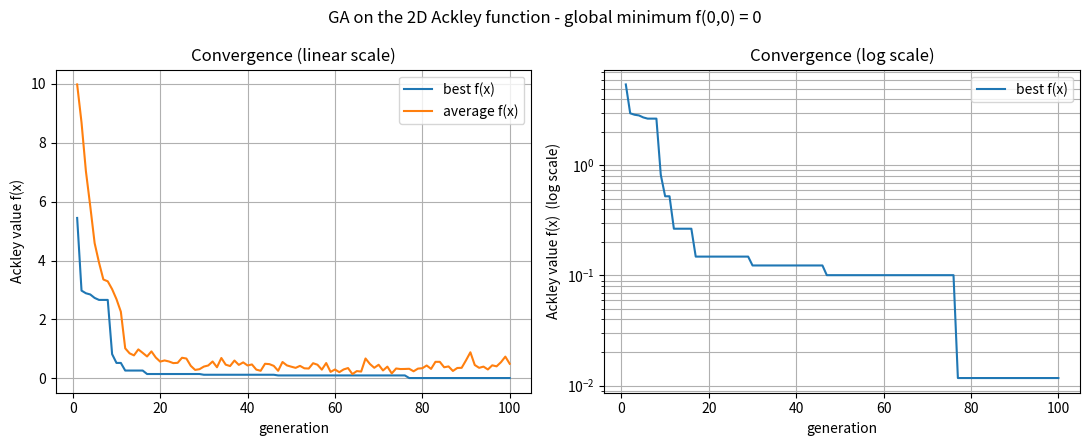

Python code for this plot:
# =============================================================================
#  Genetic Algorithm - Global Minimum of the 2D Ackley Function
#  -------------------------------------------------------------
#  Assignment : GA - find the global minimum of the Ackley function (2D)
#
#  Ackley function (general form):
#       f(x) = -a * exp(-b * sqrt( (1/n) * sum(xi^2) ))
#              - exp( (1/n) * sum(cos(c * xi)) )
#              + a + exp(1)
#
#  With a = 20, b = 0.2, c = 2*pi and n = 2 this is exactly the formula
#  given in the assignment:
#       f(x1,x2) = -20*exp(-0.2*sqrt(0.5*(x1^2+x2^2)))
#                  - exp(0.5*(cos(2*pi*x1)+cos(2*pi*x2)))
#                  + 20 + e
#
#  Known global minimum:  f(0, 0) = 0
#
#  This is a MINIMIZATION problem: a smaller f(x) is better.
#
#  Every parameter lives in the CONFIG dictionary below, so nothing is
#  hard-coded inside the algorithm - just edit CONFIG and re-run.
# =============================================================================

import math
import random
import copy


# =============================================================================
#  1. CONFIGURATION  (all tunable parameters in one place)
# =============================================================================

CONFIG = {
    # ---- Ackley function parameters -----------------------------------
    "a": 20.0,              # amplitude of the exponential "bowl" term
    "b": 0.2,               # decay rate inside the first exponential
    "c": 2 * math.pi,       # frequency of the cosine (ripple) term

    # ---- Search space -------------------------------------------------
    "n_genes": 2,           # number of variables (2 => x1, x2)
    "lower_bound": -5.0,    # smallest allowed value for every gene
    "upper_bound": 5.0,     # largest allowed value for every gene

    # ---- Core GA parameters -------------------------------------------
    "pop_size": 50,         # N : number of chromosomes in the population
    "max_generations": 100, # hard limit on the number of generations
    "pc": 0.80,             # crossover probability (per pair of parents)
    "pm": 0.05,             # mutation probability (per GENE, not per chromosome)
    "elite_count": 1,       # how many best individuals are protected each gen

    # ---- Operator choices (change these strings to swap the algorithm) --
    "selection_method": "roulette",   # "roulette" or "tournament"
    "tournament_size": 3,             # only used when selection is tournament

    "crossover_method": "one_point",  # "one_point", "uniform" or "arithmetic"

    "mutation_method": "gaussian",    # "gaussian" or "uniform"
    "mutation_sigma": 1.0,            # sigma of the Gaussian step (10% of range)

    "bounds_handling": "resample",    # "resample", "clip" or "reflect"

    # ---- Stopping criteria --------------------------------------------
    "stagnation_tolerance": 1e-12,     # improvement below this = "no progress"
    "stagnation_limit": 30,           # stop after this many stagnant gens

    # ---- Reporting / reproducibility ----------------------------------
    "random_seed": 42,      # set to None for a different random run every time
    "print_every": 10,      # print a progress line every N gens (0 = silent)
    "show_plot": True,      # open the convergence plot window
    "save_plot": True,      # also save the plot as a PNG file
    "plot_file": "convergence.png",

    # ---- Optional extra experiment ------------------------------------
    "compare_pc_values": [0.8, 0.7],  # crossover rates compared at the end
    "compare_runs": 5,                # independent runs averaged per rate
}


# =============================================================================
#  2. OBJECTIVE FUNCTION
# =============================================================================

def ackley(chromosome, config):
    """Return the Ackley value f(x) of one chromosome (a list of genes).

    Written in the general n-dimensional form, so the same code still works
    if "n_genes" in CONFIG is changed to 3, 5, 10, ...
    """
    a = config["a"]
    b = config["b"]
    c = config["c"]
    n = len(chromosome)

    # sum of squares and sum of cosines over all genes
    sum_squares = 0.0
    sum_cosines = 0.0
    for gene in chromosome:
        sum_squares = sum_squares + gene * gene
        sum_cosines = sum_cosines + math.cos(c * gene)

    term1 = -a * math.exp(-b * math.sqrt(sum_squares / n))
    term2 = -math.exp(sum_cosines / n)

    return term1 + term2 + a + math.exp(1.0)


# =============================================================================
#  3. INITIALIZATION
# =============================================================================

def create_individual(config):
    """Create one chromosome: every gene drawn uniformly inside the bounds."""
    low = config["lower_bound"]
    high = config["upper_bound"]

    chromosome = []
    for i in range(config["n_genes"]):
        chromosome.append(random.uniform(low, high))
    return chromosome


def create_population(config):
    """Create the starting population of "pop_size" random chromosomes."""
    population = []
    for i in range(config["pop_size"]):
        population.append(create_individual(config))
    return population


def evaluate_population(population, config):
    """Return a list holding the objective value f(x) of every chromosome."""
    values = []
    for chromosome in population:
        values.append(ackley(chromosome, config))
    return values


# =============================================================================
#  4. FITNESS TRANSFORMATION
#     Roulette wheel needs "bigger = better", but we are MINIMIZING f(x),
#     so the values are flipped:      fitness = f_worst - f(x)
#       - the best (lowest f) individual gets the largest fitness
#       - the worst individual gets a fitness of 0
#     f_worst is recomputed fresh in every generation.
# =============================================================================

def objective_to_fitness(values):
    """Turn objective values (lower = better) into fitness (higher = better)."""
    f_worst = max(values)

    fitness = []
    for value in values:
        fitness.append(f_worst - value)
    return fitness


# =============================================================================
#  5. SELECTION
# =============================================================================

def roulette_wheel_selection(population, fitness, pool_size):
    """Classic roulette wheel (fitness proportionate) selection.

    Every individual owns a slice of a wheel sized by its fitness. The wheel
    is spun "pool_size" times, so an individual can be chosen more than once
    (sampling with replacement, which is normal for roulette wheel).
    """
    total_fitness = sum(fitness)

    # cumulative distribution: [f1, f1+f2, f1+f2+f3, ...]
    cumulative = []
    running_total = 0.0
    for f in fitness:
        running_total = running_total + f
        cumulative.append(running_total)

    mating_pool = []
    for i in range(pool_size):
        # Special case: every individual has the same f(x), so every fitness
        # is 0 and the wheel has no slices. Then just pick at random.
        if total_fitness <= 0.0:
            pick = random.randrange(len(population))
            mating_pool.append(list(population[pick]))
            continue

        spin = random.uniform(0.0, total_fitness)

        # walk along the cumulative list until we pass the spin value
        for index in range(len(cumulative)):
            if spin <= cumulative[index]:
                mating_pool.append(list(population[index]))
                break

    return mating_pool


def tournament_selection(population, values, pool_size, config):
    """Alternative selection: pick k random individuals, keep the best one.

    This works on the raw objective values (lowest f(x) wins), so it needs
    no fitness transformation.
    """
    k = config["tournament_size"]

    mating_pool = []
    for i in range(pool_size):
        best_index = random.randrange(len(population))
        for j in range(k - 1):
            challenger = random.randrange(len(population))
            if values[challenger] < values[best_index]:
                best_index = challenger
        mating_pool.append(list(population[best_index]))
    return mating_pool


def select_parents(population, values, fitness, pool_size, config):
    """Call the selection method chosen in CONFIG."""
    method = config["selection_method"]

    if method == "roulette":
        return roulette_wheel_selection(population, fitness, pool_size)
    elif method == "tournament":
        return tournament_selection(population, values, pool_size, config)
    else:
        raise ValueError("Unknown selection_method: " + str(method))


# =============================================================================
#  6. CROSSOVER
# =============================================================================

def one_point_crossover(parent_a, parent_b):
    """1-point crossover: cut both parents at the same point and swap tails.

    A 2-gene chromosome has only one possible cut point, between gene 1 and
    gene 2, so this becomes:
        child1 = [A.x1, B.x2]
        child2 = [B.x1, A.x2]
    """
    n = len(parent_a)
    point = random.randint(1, n - 1)      # cut position: 1 .. n-1

    child1 = parent_a[0:point] + parent_b[point:n]
    child2 = parent_b[0:point] + parent_a[point:n]
    return child1, child2


def uniform_crossover(parent_a, parent_b):
    """Uniform crossover: decide gene by gene which parent it comes from."""
    child1 = []
    child2 = []
    for i in range(len(parent_a)):
        if random.random() < 0.5:
            child1.append(parent_a[i])
            child2.append(parent_b[i])
        else:
            child1.append(parent_b[i])
            child2.append(parent_a[i])
    return child1, child2


def arithmetic_crossover(parent_a, parent_b):
    """Arithmetic (blend) crossover: children are weighted averages."""
    alpha = random.random()

    child1 = []
    child2 = []
    for i in range(len(parent_a)):
        child1.append(alpha * parent_a[i] + (1.0 - alpha) * parent_b[i])
        child2.append(alpha * parent_b[i] + (1.0 - alpha) * parent_a[i])
    return child1, child2


def do_crossover(parent_a, parent_b, config):
    """Apply crossover with probability Pc, otherwise copy the parents."""
    if random.random() > config["pc"]:
        # no crossover this time - the children are plain copies
        return list(parent_a), list(parent_b)

    method = config["crossover_method"]

    if method == "one_point":
        return one_point_crossover(parent_a, parent_b)
    elif method == "uniform":
        return uniform_crossover(parent_a, parent_b)
    elif method == "arithmetic":
        return arithmetic_crossover(parent_a, parent_b)
    else:
        raise ValueError("Unknown crossover_method: " + str(method))


def crossover_population(mating_pool, config):
    """Pair the mating pool sequentially (1,2) (3,4) ... and breed offspring.

    The mating pool is the same size as the population (an even number), so
    every individual gets a partner and nobody is left over. The draw order
    from the roulette wheel is already random, so no extra shuffle is needed.
    """
    offspring = []
    for i in range(0, len(mating_pool) - 1, 2):
        parent_a = mating_pool[i]
        parent_b = mating_pool[i + 1]
        child1, child2 = do_crossover(parent_a, parent_b, config)
        offspring.append(child1)
        offspring.append(child2)

    # safety net for an odd pool size (never happens with the default setup)
    if len(mating_pool) % 2 == 1:
        offspring.append(list(mating_pool[-1]))

    return offspring


# =============================================================================
#  7. MUTATION
# =============================================================================

def repair_gene(value, old_value, config):
    """Bring an out-of-bounds gene back inside [lower_bound, upper_bound]."""
    low = config["lower_bound"]
    high = config["upper_bound"]

    if low <= value <= high:
        return value                      # already legal, nothing to repair

    method = config["bounds_handling"]

    if method == "resample":
        # throw the illegal value away and draw a completely fresh gene
        return random.uniform(low, high)
    elif method == "clip":
        # push the value onto the nearest boundary
        if value < low:
            return low
        return high
    elif method == "reflect":
        # bounce the overshoot back inside the interval
        if value < low:
            value = low + (low - value)
        else:
            value = high - (value - high)
        # if it bounced out the other side, keep the old value instead
        if low <= value <= high:
            return value
        return old_value
    else:
        raise ValueError("Unknown bounds_handling: " + str(method))


def mutate_gene(value, config):
    """Return the mutated value of a single gene."""
    method = config["mutation_method"]

    if method == "gaussian":
        # small random nudge around the current value: value + N(0, sigma)
        new_value = value + random.gauss(0.0, config["mutation_sigma"])
    elif method == "uniform":
        # forget the current value and jump anywhere in the search space
        new_value = random.uniform(config["lower_bound"], config["upper_bound"])
    else:
        raise ValueError("Unknown mutation_method: " + str(method))

    return repair_gene(new_value, value, config)


def mutate_population(offspring, config):
    """Walk over every gene of every offspring and mutate it with prob. Pm."""
    pm = config["pm"]

    for chromosome in offspring:
        for i in range(len(chromosome)):
            if random.random() <= pm:
                chromosome[i] = mutate_gene(chromosome[i], config)

    return offspring


# =============================================================================
#  8. ELITISM
#     The elites of the old generation replace the worst offspring of the new
#     generation, but only when they are actually better. This stops the best
#     solution from ever being lost, and it keeps the mating pool at the full
#     (even) population size so the sequential pairing stays simple.
# =============================================================================

def get_elites(population, values, config):
    """Return deep copies of the "elite_count" best chromosomes."""
    # population indices sorted by objective value, best (lowest) first
    order = sorted(range(len(population)), key=lambda i: values[i])

    elites = []
    for rank in range(config["elite_count"]):
        if rank < len(order):
            elites.append(copy.deepcopy(population[order[rank]]))
    return elites


def apply_elitism(offspring, elites, config):
    """Insert each elite into the new population if it beats the worst member."""
    if len(elites) == 0:
        return offspring

    offspring_values = evaluate_population(offspring, config)

    for elite in elites:
        elite_value = ackley(elite, config)

        # find the currently worst (highest f) offspring
        worst_index = 0
        for i in range(len(offspring_values)):
            if offspring_values[i] > offspring_values[worst_index]:
                worst_index = i

        # replace it only if the elite is genuinely better
        if elite_value < offspring_values[worst_index]:
            offspring[worst_index] = copy.deepcopy(elite)
            offspring_values[worst_index] = elite_value

    return offspring


# =============================================================================
#  9. THE MAIN GA LOOP
# =============================================================================

def run_ga(config, verbose=True):
    """Run the genetic algorithm once and return a dictionary of results."""

    # --- step 0: reproducible randomness (optional) --------------------
    if config["random_seed"] is not None:
        random.seed(config["random_seed"])

    # --- step 1: initial population ------------------------------------
    population = create_population(config)

    best_ever = None            # best chromosome seen so far
    best_ever_value = None      # its objective value
    stagnation_counter = 0      # generations without meaningful improvement
    stop_reason = "generation limit reached"

    history_best = []           # best f(x) of each generation (for the plot)
    history_average = []        # average f(x) of each generation

    # --- step 2: evolve -------------------------------------------------
    for generation in range(1, config["max_generations"] + 1):

        # (a) evaluate the whole population
        values = evaluate_population(population, config)

        # (b) who is the best individual of this generation?
        best_index = 0
        for i in range(len(values)):
            if values[i] < values[best_index]:
                best_index = i
        current_best_value = values[best_index]
        current_best = population[best_index]

        history_best.append(current_best_value)
        history_average.append(sum(values) / len(values))

        # (c) update the best-ever solution and the stagnation counter
        if best_ever_value is None:
            best_ever = copy.deepcopy(current_best)
            best_ever_value = current_best_value
            stagnation_counter = 0
        else:
            improvement = best_ever_value - current_best_value
            if improvement > config["stagnation_tolerance"]:
                # real progress -> store it and reset the counter
                best_ever = copy.deepcopy(current_best)
                best_ever_value = current_best_value
                stagnation_counter = 0
            else:
                # no meaningful progress in this generation
                stagnation_counter = stagnation_counter + 1
                # still keep the tiny improvement if there was one
                if current_best_value < best_ever_value:
                    best_ever = copy.deepcopy(current_best)
                    best_ever_value = current_best_value

        # optional progress line
        if verbose and config["print_every"] > 0:
            if generation == 1 or generation % config["print_every"] == 0:
                print("  gen %3d | best f(x) = %.6e | avg f(x) = %.4f"
                      % (generation, current_best_value, history_average[-1]))

        # (d) stopping criterion 2: too many stagnant generations
        if stagnation_counter >= config["stagnation_limit"]:
            stop_reason = ("no improvement > %g for %d consecutive generations"
                           % (config["stagnation_tolerance"],
                              config["stagnation_limit"]))
            break

        # (e) keep the elites of this generation safe
        elites = get_elites(population, values, config)

        # (f) fitness transformation (lower f(x) -> higher fitness)
        fitness = objective_to_fitness(values)

        # (g) selection: mating pool of the same size as the population
        mating_pool = select_parents(population, values, fitness,
                                     config["pop_size"], config)

        # (h) crossover: sequential pairing -> pop_size offspring
        offspring = crossover_population(mating_pool, config)

        # (i) mutation: per gene, with bounds repair
        offspring = mutate_population(offspring, config)

        # (j) elitism: elites replace the worst offspring if they are better
        offspring = apply_elitism(offspring, elites, config)

        # (k) the offspring become the next generation
        population = offspring

    # --- step 3: pack up the results ------------------------------------
    results = {
        "best_chromosome": best_ever,
        "best_value": best_ever_value,
        "generations_run": len(history_best),
        "stop_reason": stop_reason,
        "history_best": history_best,
        "history_average": history_average,
    }
    return results


# =============================================================================
#  10. REPORTING HELPERS
# =============================================================================

def print_report(results, config):
    """Print the final answer plus the analysis notes asked for in the task."""
    best = results["best_chromosome"]
    value = results["best_value"]

    distance = 0.0
    for gene in best:
        distance = distance + gene * gene
    distance = math.sqrt(distance)

    print("")
    print("=" * 68)
    print(" RESULT")
    print("=" * 68)
    print(" generations run   : %d" % results["generations_run"])
    print(" stopped because   : %s" % results["stop_reason"])
    print("")
    for i in range(len(best)):
        name = "x" + str(i + 1)
        print(" %-17s = %+.8f      (target 0)" % (name, best[i]))
    print(" %-17s = %.10e  (target 0)" % ("f(x)", value))
    print(" %-17s = %.8f" % ("distance to (0,0)", distance))
    print("")

    # did we get close enough to the known global minimum?
    if value < 1e-3:
        print(" Verdict: SUCCESS - f(x) < 1e-3, converged to the global minimum.")
    elif value < 1.0:
        print(" Verdict: CLOSE - inside the global basin but not within 1e-3.")
    else:
        print(" Verdict: STUCK in a local minimum (Ackley has very many).")

    # --- early vs. late behaviour (generation 5 against the rest) -------
    history = results["history_best"]
    print("")
    print("-" * 68)
    print(" EARLY vs LATE PROGRESS")
    print("-" * 68)
    for g in [1, 5, 10, 25, 50, 100]:
        if g <= len(history):
            print("  best f(x) after generation %3d : %.6e" % (g, history[g - 1]))

    if len(history) >= 5:
        early_drop = history[0] - history[4]         # generation 1 -> 5
        late_drop = history[4] - history[-1]         # generation 5 -> end
        total_drop = history[0] - history[-1]
        if total_drop > 0:
            print("")
            print("  drop during generations 1-5 : %.4f  (%.1f%% of total)"
                  % (early_drop, 100.0 * early_drop / total_drop))
            print("  drop after generation 5     : %.4f  (%.1f%% of total)"
                  % (late_drop, 100.0 * late_drop / total_drop))
            print("")
            print("  Observation: the first few generations remove most of the")
            print("  error (a drastic early change), after that the curve")
            print("  flattens and improves only in small steps while the")
            print("  population fine-tunes around the global minimum.")


def plot_convergence(results, config):
    """Draw best and average f(x) against the generation number."""
    try:
        import matplotlib.pyplot as plt
    except ImportError:
        print("")
        print(" matplotlib is not installed - skipping the convergence plot.")
        print(" install it with:  pip install matplotlib")
        return

    generations = list(range(1, len(results["history_best"]) + 1))

    figure, axes = plt.subplots(1, 2, figsize=(11, 4.5))

    # left plot: normal (linear) scale
    axes[0].plot(generations, results["history_best"], label="best f(x)")
    axes[0].plot(generations, results["history_average"], label="average f(x)")
    axes[0].set_xlabel("generation")
    axes[0].set_ylabel("Ackley value f(x)")
    axes[0].set_title("Convergence (linear scale)")
    axes[0].legend()
    axes[0].grid(True)

    # right plot: log scale, so the tiny late improvements stay visible
    axes[1].semilogy(generations, results["history_best"], label="best f(x)")
    axes[1].set_xlabel("generation")
    axes[1].set_ylabel("Ackley value f(x)  (log scale)")
    axes[1].set_title("Convergence (log scale)")
    axes[1].legend()
    axes[1].grid(True, which="both")

    figure.suptitle("GA on the 2D Ackley function - global minimum f(0,0) = 0")
    figure.tight_layout()

    if config["save_plot"]:
        figure.savefig(config["plot_file"], dpi=120)
        print("")
        print(" convergence plot saved to: %s" % config["plot_file"])

    if config["show_plot"]:
        plt.show()
    else:
        plt.close(figure)


def compare_crossover_rates(config):
    """Optional experiment: is Pc = 80% really better than Pc = 70%?

    Each crossover rate is run "compare_runs" times with different seeds and
    the results are averaged, because a single GA run is very noisy.
    """
    rates = config["compare_pc_values"]
    runs = config["compare_runs"]

    if len(rates) == 0 or runs < 1:
        return

    print("")
    print("=" * 68)
    print(" EXTRA EXPERIMENT: effect of the crossover probability Pc")
    print(" (%d independent runs per value, averaged)" % runs)
    print("=" * 68)
    print(" %-6s %-18s %-18s %-10s"
          % ("Pc", "avg best f(x)", "best of all runs", "avg gens"))

    for rate in rates:
        total_value = 0.0
        total_generations = 0
        best_of_all = None

        for run in range(runs):
            # copy the settings so the main configuration stays untouched
            trial = dict(config)
            trial["pc"] = rate
            trial["random_seed"] = 1000 + run    # same seeds for every rate
            trial["print_every"] = 0

            result = run_ga(trial, verbose=False)

            total_value = total_value + result["best_value"]
            total_generations = total_generations + result["generations_run"]
            if best_of_all is None or result["best_value"] < best_of_all:
                best_of_all = result["best_value"]

        print(" %-6.2f %-18.6e %-18.6e %-10.1f"
              % (rate, total_value / runs, best_of_all,
                 float(total_generations) / runs))


# =============================================================================
#  11. ENTRY POINT
# =============================================================================

def main():
    print("=" * 68)
    print(" GENETIC ALGORITHM - 2D ACKLEY FUNCTION MINIMIZATION")
    print("=" * 68)
    print(" population        : %d" % CONFIG["pop_size"])
    print(" max generations   : %d" % CONFIG["max_generations"])
    print(" crossover (Pc)    : %.0f%% (%s)"
          % (100 * CONFIG["pc"], CONFIG["crossover_method"]))
    print(" mutation  (Pm)    : %.0f%% per gene (%s, sigma = %.2f)"
          % (100 * CONFIG["pm"], CONFIG["mutation_method"],
             CONFIG["mutation_sigma"]))
    print(" selection         : %s" % CONFIG["selection_method"])
    print(" elitism           : %d" % CONFIG["elite_count"])
    print(" search space      : [%.1f, %.1f] for each of %d variables"
          % (CONFIG["lower_bound"], CONFIG["upper_bound"], CONFIG["n_genes"]))
    print(" out of bounds     : %s" % CONFIG["bounds_handling"])
    print(" stop when         : %d gens, or improvement < %g for %d gens"
          % (CONFIG["max_generations"], CONFIG["stagnation_tolerance"],
             CONFIG["stagnation_limit"]))
    print("-" * 68)

    results = run_ga(CONFIG)
    print_report(results, CONFIG)
    compare_crossover_rates(CONFIG)
    plot_convergence(results, CONFIG)


if __name__ == "__main__":
    main()
